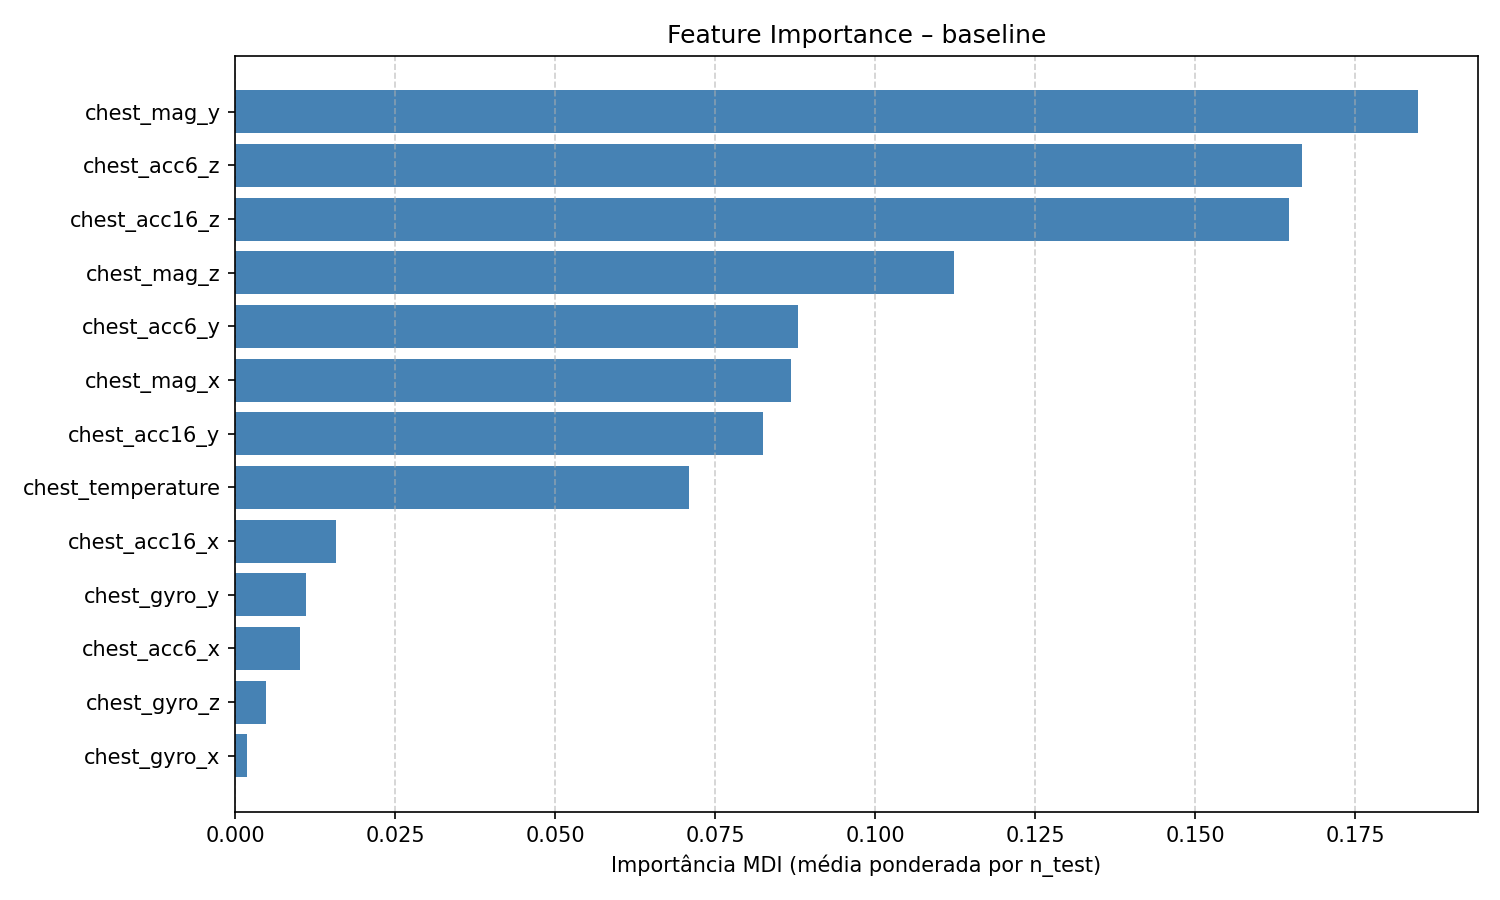

Values plotted in this chart, from the file beside it:
feature, feature_importance_mdi
chest_mag_y, 0.1849
chest_acc6_z, 0.1666
chest_acc16_z, 0.1646
chest_mag_z, 0.1122
chest_acc6_y, 0.0879
chest_mag_x, 0.08678
chest_acc16_y, 0.08247
chest_temperature, 0.07086
chest_acc16_x, 0.01572
chest_gyro_y, 0.01112
chest_acc6_x, 0.01012
chest_gyro_z, 0.004808
chest_gyro_x, 0.001869
